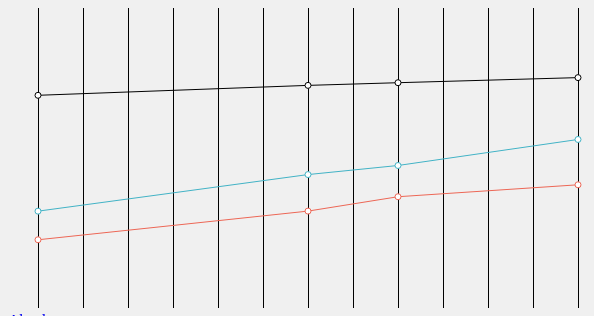
D3 v3 page, settled after 360 driven frames (6 s of simulated time); the page loaded 1 data file(s).



		//graph config
		var w = 600;
		var h = 300;
		var padding = 30;

		d3.csv("data/tcc001a.csv", function(csv){

			//grouping by region
			var dataset = d3.nest()
				.key(function(d) {return d.tipo;})
				.entries(csv);

			//line generator
			var line = d3.svg.line()
				.x(function(d) { return x(d.ano); })
				.y(function(d) { return y(d.valor); })
				.interpolate("linear");

			//scales
			var x = d3.scale.linear().domain([2005, 2011]).range([0+padding, w-padding]);
			var y = d3.scale.linear().domain([0, 200000]).range([h-padding, 0+padding]);

			//chart
			var chart = d3.select('#overview')
				.append('svg')
				.attr('width', w)
				.attr('height', h);
			
			// create yAxis
			var xAxis = d3.svg.axis().scale(x).tickSize(-h).tickSubdivide(true);
			// Add the x-axis.
			chart.append("svg:g")
			      .attr("class", "x axis")
			      .attr("transform", "translate(0," + h + ")")
			      .call(xAxis);			

			//lines
			chart.selectAll('path.line').data(dataset).enter()
				.append('path')
				.transition()
				.attr('d', function(d){return line(d.values);})
				.attr('class', function(d, i){ return 'line linec' + i; })

			//circles
			chart.selectAll('g.circles').data(dataset).enter()
				.append('g')
				.attr('class', function(d, i){ return 'circles linec' + i; })
				.selectAll('circle').data(function(d){return d.values;}).enter()
				.append('circle')
				.transition()
				.attr('cx', function(d){return x(d.ano);})
				.attr('cy', function(d){return y(d.valor);})
				.attr('r', 3)
				.attr('class', 'circle');
		});

		$('#abs').on('click', function(e){
			e.preventDefault();

			d3.csv("data/tcc001a.csv", function(csv){

				//grouping by region
				var dataset = d3.nest()
					.key(function(d) {return d.tipo;})
					.entries(csv);

				//line generator
				var line = d3.svg.line()
					.x(function(d) { return x(d.ano); })
					.y(function(d) { return y(d.valor); })
					.interpolate("linear");

				//scales
				var x = d3.scale.linear().domain([2005, 2011]).range([0+padding, w-padding]);
				var y = d3.scale.linear().domain([0, 200000]).range([h-padding, 0+padding]);

				//chart
				var chart = d3.select('#overview svg');		

				//lines
				chart.selectAll('path.line').data(dataset)
					.transition()
					.attr('d', function(d){return line(d.values);})
					.attr('class', function(d, i){ return 'line linec' + i; })

				//circles
				chart.selectAll('g.circles').data(dataset)
					.selectAll('circle.circle').data(function(d){return d.values;})
					.transition()
					.attr('cy', function(d){return y(d.valor);})
			});
		})

		$('#rel').on('click', function(e){
			e.preventDefault();

			d3.csv("data/tcc001b.csv", function(csv){

				//grouping by region
				var dataset = d3.nest()
					.key(function(d) {return d.tipo;})
					.entries(csv);

				//line generator
				var line = d3.svg.line()
					.x(function(d) { return x(d.ano); })
					.y(function(d) { return y(d.valor); })
					.interpolate("linear");

				//scales
				var x = d3.scale.linear().domain([2005, 2011]).range([0+padding, w-padding]);
				var y = d3.scale.linear().domain([0, 100000]).range([h-padding, 0+padding]);

				//chart
				var chart = d3.select('#overview svg');	

				//lines
				chart.selectAll('path.line').data(dataset)
					.transition()
					.attr('d', function(d){return line(d.values);});

				//circles
				chart.selectAll('g.circles').data(dataset)
					.selectAll('circle').data(function(d){return d.values;})
					.transition()
					.attr('cy', function(d){return y(d.valor);});
			});
		})



		

### data: data/tcc001a.csv
tipo, ano, valor
População, 2005, 152250
População, 2008, 160514
População, 2009, 162746
População, 2011, 166987
Internet, 2005, 31856
Internet, 2008, 55743
Internet, 2009, 67723
Internet, 2011, 77672
Celular, 2005, 55703
Celular, 2008, 86187
Celular, 2009, 93754
Celular, 2011, 115433